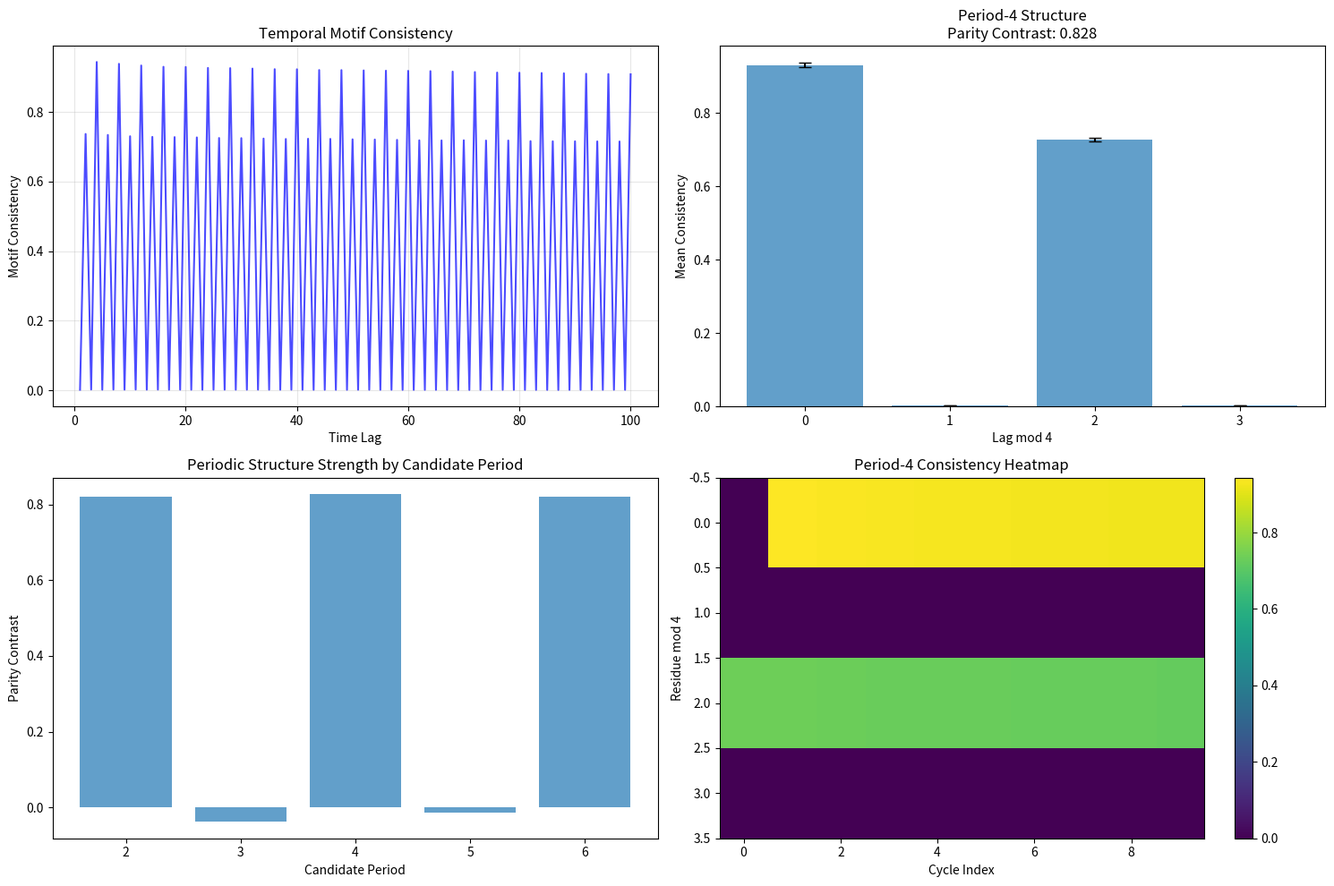

Recreate this plot in Python.
#!/usr/bin/env python3
"""
Periodicity Archaeology Toolkit
Tools for detecting hidden periodic structures in chaotic dynamical systems
"""

import numpy as np
import matplotlib
matplotlib.use('Agg')
import matplotlib.pyplot as plt
from pathlib import Path

def generate_coupled_logistic_lattice(r=3.865, epsilon=0.132, n_cells=100, t_max=1000, seed=42):
    """
    Generate a coupled logistic map lattice
    
    Parameters:
    - r: chaos parameter (typically 3.57 < r < 4.0 for chaos)
    - epsilon: coupling strength (0 = uncoupled, 1 = fully coupled)  
    - n_cells: number of cells in the 1D lattice
    - t_max: number of time steps to simulate
    - seed: random seed for reproducibility
    
    Returns:
    - trajectory: 2D array of shape (t_max, n_cells)
    """
    np.random.seed(seed)
    x = np.random.rand(n_cells)
    trajectory = np.zeros((t_max, n_cells))
    
    for t in range(t_max):
        trajectory[t] = x.copy()
        # Apply logistic map to each cell
        f_x = r * x * (1 - x)
        # Get neighbors (with periodic boundary conditions)
        f_left = r * np.roll(x, 1) * (1 - np.roll(x, 1))
        f_right = r * np.roll(x, -1) * (1 - np.roll(x, -1))
        # Update with coupling
        x = (1 - epsilon) * f_x + epsilon * 0.5 * (f_left + f_right)
        
    return trajectory

def extract_symbolic_motifs(trajectory, motif_width=4, threshold=0.5):
    """
    Convert continuous trajectory to symbolic motifs
    
    Parameters:
    - trajectory: 2D array (time_steps, spatial_points)
    - motif_width: width of spatial motif to extract
    - threshold: threshold for binary conversion (default 0.5)
    
    Returns:
    - motifs: list of lists, where motifs[t][i] is the motif at time t, position i
    """
    n_time, n_cells = trajectory.shape
    binary_traj = (trajectory > threshold).astype(int)
    motifs = []
    
    for t in range(n_time):
        cell_motifs = []
        for i in range(n_cells):
            # Extract motif centered at position i
            start_idx = i - motif_width // 2
            motif_indices = [(start_idx + j) % n_cells for j in range(motif_width)]
            motif = tuple(binary_traj[t, motif_indices])
            cell_motifs.append(motif)
        motifs.append(cell_motifs)
    
    return motifs

def compute_temporal_consistency(motifs, max_lag=100):
    """
    Compute temporal consistency of motifs across different time lags
    
    Parameters:
    - motifs: symbolic motifs from extract_symbolic_motifs
    - max_lag: maximum time lag to analyze
    
    Returns:
    - lag_consistency: dict mapping lag -> consistency_score
    """
    n_time = len(motifs)
    n_cells = len(motifs[0]) if n_time > 0 else 0
    
    if n_time <= max_lag:
        raise ValueError("Not enough time steps for requested max_lag")
    
    lag_consistency = {}
    
    for lag in range(1, max_lag + 1):
        matches = 0
        total = 0
        for t in range(n_time - lag):
            for i in range(n_cells):
                if motifs[t][i] == motifs[t + lag][i]:
                    matches += 1
                total += 1
        lag_consistency[lag] = matches / total if total > 0 else 0.0
    
    return lag_consistency

def analyze_periodic_structure(lag_consistency, period_candidates=[2, 3, 4, 5, 6]):
    """
    Analyze lag consistency data for periodic structures
    
    Parameters:
    - lag_consistency: output from compute_temporal_consistency
    - period_candidates: periods to test for
    
    Returns:
    - period_analysis: dict with analysis results for each candidate period
    """
    max_lag = max(lag_consistency.keys())
    period_analysis = {}
    
    for period in period_candidates:
        # Group lags by their residue modulo period
        residue_groups = {r: [] for r in range(period)}
        for lag in range(1, min(max_lag + 1, period * 10)):  # Look at first 10 cycles
            if lag in lag_consistency:
                residue = lag % period
                residue_groups[residue].append(lag_consistency[lag])
        
        # Calculate statistics for each residue class
        residue_stats = {}
        for residue, values in residue_groups.items():
            if values:
                residue_stats[residue] = {
                    'mean': np.mean(values),
                    'std': np.std(values),
                    'count': len(values)
                }
            else:
                residue_stats[residue] = {'mean': 0.0, 'std': 0.0, 'count': 0}
        
        # Calculate overall metrics
        even_residues = [residue_stats[r]['mean'] for r in range(0, period, 2) if residue_stats[r]['count'] > 0]
        odd_residues = [residue_stats[r]['mean'] for r in range(1, period, 2) if residue_stats[r]['count'] > 0]
        
        parity_contrast = np.mean(even_residues) - np.mean(odd_residues) if even_residues and odd_residues else 0.0
        
        period_analysis[period] = {
            'residue_stats': residue_stats,
            'parity_contrast': float(parity_contrast),
            'max_consistency': max(lag_consistency.values()) if lag_consistency else 0.0
        }
    
    return period_analysis

def visualize_periodic_analysis(lag_consistency, period_analysis, output_path="periodic_analysis.png"):
    """
    Create visualization of periodic structure analysis
    """
    fig, axes = plt.subplots(2, 2, figsize=(15, 10))
    
    # Plot 1: Lag consistency over time
    lags = sorted(lag_consistency.keys())
    consistencies = [lag_consistency[lag] for lag in lags]
    axes[0, 0].plot(lags, consistencies, 'b-', alpha=0.7)
    axes[0, 0].set_xlabel('Time Lag')
    axes[0, 0].set_ylabel('Motif Consistency')
    axes[0, 0].set_title('Temporal Motif Consistency')
    axes[0, 0].grid(True, alpha=0.3)
    
    # Plot 2: Period-4 residue analysis (focus on our main hypothesis)
    if 4 in period_analysis:
        residues = list(range(4))
        means = [period_analysis[4]['residue_stats'][r]['mean'] for r in residues]
        stds = [period_analysis[4]['residue_stats'][r]['std'] for r in residues]
        axes[0, 1].bar(residues, means, yerr=stds, capsize=5, alpha=0.7)
        axes[0, 1].set_xlabel('Lag mod 4')
        axes[0, 1].set_ylabel('Mean Consistency')
        axes[0, 1].set_title(f'Period-4 Structure\nParity Contrast: {period_analysis[4]["parity_contrast"]:.3f}')
        axes[0, 1].set_xticks(residues)
    
    # Plot 3: Compare different periods
    periods = sorted(period_analysis.keys())
    parity_contrasts = [period_analysis[p]['parity_contrast'] for p in periods]
    axes[1, 0].bar(periods, parity_contrasts, alpha=0.7)
    axes[1, 0].set_xlabel('Candidate Period')
    axes[1, 0].set_ylabel('Parity Contrast')
    axes[1, 0].set_title('Periodic Structure Strength by Candidate Period')
    axes[1, 0].set_xticks(periods)
    
    # Plot 4: Heatmap of residue consistency for period 4
    if 4 in period_analysis:
        residue_matrix = []
        for residue in range(4):
            values = []
            for lag in range(residue, 41, 4):  # First 10 lags for each residue
                if lag > 0 and lag in lag_consistency:
                    values.append(lag_consistency[lag])
                else:
                    values.append(0)
            residue_matrix.append(values[:10])  # Take first 10
        
        if any(any(v > 0 for v in row) for row in residue_matrix):
            im = axes[1, 1].imshow(residue_matrix, cmap='viridis', aspect='auto')
            axes[1, 1].set_xlabel('Cycle Index')
            axes[1, 1].set_ylabel('Residue mod 4')
            axes[1, 1].set_title('Period-4 Consistency Heatmap')
            plt.colorbar(im, ax=axes[1, 1])
    
    plt.tight_layout()
    plt.savefig(output_path, dpi=150, bbox_inches='tight')
    plt.close()

def main():
    """Run initial periodicity archaeology analysis"""
    print("🔍 Beginning Periodicity Archaeology Investigation...")
    
    # Generate coupled logistic map trajectory
    trajectory = generate_coupled_logistic_lattice(
        r=3.865, 
        epsilon=0.132, 
        n_cells=100, 
        t_max=1000, 
        seed=42
    )
    
    print(f"Generated trajectory with shape: {trajectory.shape}")
    
    # Extract symbolic motifs
    motifs = extract_symbolic_motifs(trajectory, motif_width=4)
    print(f"Extracted {len(motifs)} time steps of motifs")
    
    # Compute temporal consistency
    lag_consistency = compute_temporal_consistency(motifs, max_lag=100)
    print(f"Computed consistency for {len(lag_consistency)} lags")
    
    # Analyze periodic structure
    period_analysis = analyze_periodic_structure(lag_consistency)
    
    # Save results
    results = {
        'parameters': {
            'r': 3.865,
            'epsilon': 0.132,
            'n_cells': 100,
            't_max': 1000,
            'motif_width': 4
        },
        'lag_consistency': lag_consistency,
        'period_analysis': period_analysis
    }
    
    import json
    with open('initial_analysis_results.json', 'w') as f:
        json.dump(results, f, indent=2)
    
    # Create visualization
    visualize_periodic_analysis(lag_consistency, period_analysis, 'initial_periodic_analysis.png')
    
    print("✅ Initial analysis completed!")
    print(f"Period-4 parity contrast: {period_analysis[4]['parity_contrast']:.3f}")
    print("Results saved to initial_analysis_results.json")
    print("Visualization saved to initial_periodic_analysis.png")

if __name__ == "__main__":
    main()
